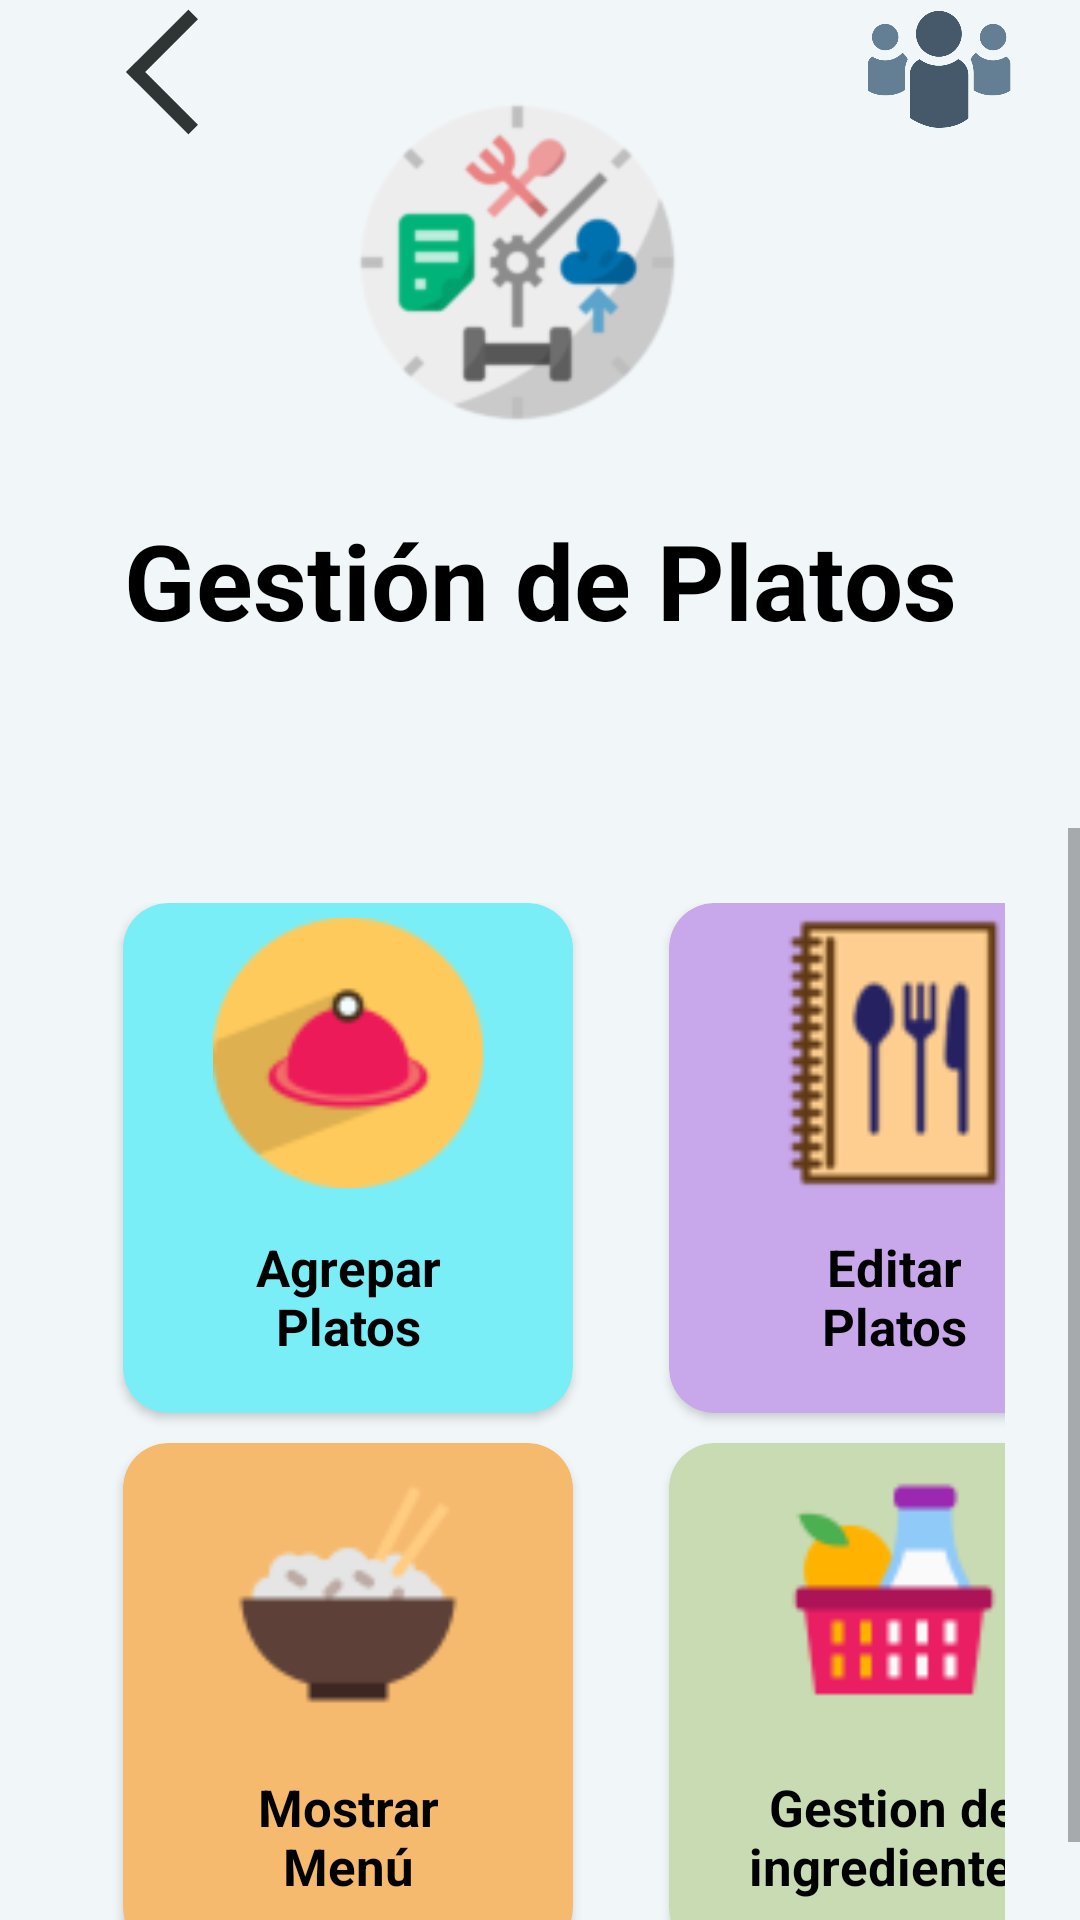

Layout XML and referenced resources for this Android screen:
<!-- AndroidManifest.xml: application theme Theme.Inicio -->
<!-- res/layout/fragment_platos.xml -->
<?xml version="1.0" encoding="utf-8"?>
<RelativeLayout xmlns:android="http://schemas.android.com/apk/res/android"
    xmlns:tools="http://schemas.android.com/tools"
    xmlns:card_view="http://schemas.android.com/apk/res-auto"
    android:layout_width="match_parent"
    android:layout_height="match_parent"
    tools:context=".fragmentos.PlatosFragment"
    android:background="@color/fondo">

    <ImageView
        android:id="@+id/platos"
        android:layout_width="match_parent"
        android:layout_height="155dp"
        android:layout_alignParentLeft="true"
        android:layout_alignParentTop="true"
        android:layout_centerHorizontal="true"
        android:layout_marginLeft="115dp"
        android:layout_marginTop="5dp"
        android:layout_marginRight="130dp"
        android:paddingTop="10dp"
        android:src="@drawable/logop" />

    <TextView
        android:id="@+id/name"
        android:layout_width="match_parent"
        android:layout_height="wrap_content"
        android:layout_marginTop="170dp"
        android:text="@string/ges"
        android:textAlignment="center"
        android:textColor="@color/Letras"
        android:textSize="35dp"
        android:textStyle="bold" />
    <ImageView
        android:id="@+id/retrocesom"
        android:layout_width="60dp"
        android:layout_height="48dp"
        android:layout_alignParentStart="true"
        android:layout_alignParentTop="true"
        android:layout_marginStart="24dp"
        android:src="@drawable/fllecha" />

    <ImageView
        android:id="@+id/personal"
        android:layout_width="60dp"
        android:layout_height="48dp"
        android:layout_alignParentTop="true"
        android:layout_alignParentEnd="true"
        android:layout_marginTop="-2dp"
        android:layout_marginEnd="17dp"
        android:src="@drawable/personal2" />
    <ScrollView
        android:layout_width="match_parent"
        android:layout_height="wrap_content"
        android:layout_marginTop="46dp"
        android:paddingTop="230dp">
        <LinearLayout
            android:layout_width="match_parent"
            android:layout_height="wrap_content"
            android:orientation="vertical">

            <GridLayout
                android:id="@+id/idgrid"
                android:layout_width="match_parent"
                android:layout_height="match_parent"
                android:layout_below="@+id/name"
                android:layout_marginTop="0dp"
                android:columnCount="2"
                android:padding="25dp"
                android:rowCount="2"
                tools:ignore="ExtraText">
                //Creacion de las CardView para guardar las opciones del personal
                <androidx.cardview.widget.CardView
                    android:id="@+id/cardAgregar"
                    android:layout_width="150dp"
                    android:layout_height="170dp"
                    android:layout_marginLeft="16dp"
                    android:layout_marginRight="16dp"
                    android:layout_marginBottom="10dp"
                    card_view:cardBackgroundColor="@color/celesteagua"
                    card_view:cardCornerRadius="15dp">

                    <LinearLayout
                        android:layout_width="150dp"
                        android:layout_height="170dp"
                        android:layout_gravity="center_horizontal|center_vertical"
                        android:orientation="vertical">

                        <ImageView
                            android:layout_width="match_parent"
                            android:layout_height="100dp"
                            android:padding="5dp"
                            android:paddingTop="5dp"
                            android:src="@drawable/agregap"></ImageView>

                        <TextView
                            android:layout_width="90dp"
                            android:layout_height="67dp"
                            android:layout_gravity="center_horizontal"
                            android:padding="10dp"
                            android:text="@string/agregar"
                            android:textAlignment="center"
                            android:textColor="@color/Letras"
                            android:textSize="17sp"
                            android:textStyle="bold"></TextView>
                    </LinearLayout>
                </androidx.cardview.widget.CardView>

                <androidx.cardview.widget.CardView
                    android:id="@+id/cardVer"
                    android:layout_width="150dp"
                    android:layout_height="170dp"
                    android:layout_marginLeft="16dp"
                    android:layout_marginRight="16dp"
                    android:layout_marginBottom="10dp"
                    card_view:cardBackgroundColor="@color/edi"
                    card_view:cardCornerRadius="15dp">

                    <LinearLayout
                        android:layout_width="150dp"
                        android:layout_height="170dp"
                        android:layout_gravity="center_horizontal|center_vertical"
                        android:orientation="vertical">

                        <ImageView
                            android:layout_width="match_parent"
                            android:layout_height="100dp"
                            android:padding="5dp"
                            android:paddingTop="5dp"
                            android:src="@drawable/editarp"></ImageView>

                        <TextView
                            android:layout_width="90dp"
                            android:layout_height="69dp"
                            android:layout_gravity="center_horizontal"
                            android:padding="10dp"
                            android:text="@string/editar"
                            android:textAlignment="center"
                            android:textColor="@color/Letras"
                            android:textSize="17sp"
                            android:textStyle="bold"></TextView>
                    </LinearLayout>
                </androidx.cardview.widget.CardView>
                <androidx.cardview.widget.CardView
                    android:id="@+id/cardSolicitudes"
                    android:layout_width="150dp"
                    android:layout_height="170dp"
                    android:layout_marginLeft="16dp"
                    android:layout_marginRight="16dp"
                    android:layout_marginBottom="10dp"

                    card_view:cardBackgroundColor="@color/menu"
                    card_view:cardCornerRadius="15dp">

                    <LinearLayout
                        android:layout_width="150dp"
                        android:layout_height="170dp"
                        android:layout_gravity="center_horizontal|center_vertical"
                        android:orientation="vertical">

                        <ImageView
                            android:layout_width="match_parent"
                            android:layout_height="100dp"
                            android:padding="5dp"
                            android:paddingTop="5dp"
                            android:src="@drawable/menu"></ImageView>

                        <TextView
                            android:layout_width="90dp"
                            android:layout_height="74dp"
                            android:layout_gravity="center_horizontal"
                            android:padding="10dp"
                            android:text="@string/menu"
                            android:textAlignment="center"
                            android:textColor="@color/Letras"
                            android:textSize="17sp"
                            android:textStyle="bold"></TextView>
                    </LinearLayout>
                </androidx.cardview.widget.CardView>
                <androidx.cardview.widget.CardView
                    android:id="@+id/cardPago"
                    android:layout_width="150dp"
                    android:layout_height="170dp"
                    android:layout_marginLeft="16dp"
                    android:layout_marginRight="16dp"
                    android:layout_marginBottom="10dp"
                    card_view:cardBackgroundColor="@color/ges"
                    card_view:cardCornerRadius="15dp">

                    <LinearLayout
                        android:layout_width="150dp"
                        android:layout_height="170dp"
                        android:layout_gravity="center_horizontal|center_vertical"
                        android:orientation="vertical">

                        <ImageView
                            android:layout_width="match_parent"
                            android:layout_height="100dp"
                            android:padding="5dp"
                            android:paddingTop="5dp"
                            android:src="@drawable/ingredi"></ImageView>

                        <TextView
                            android:layout_width="123dp"
                            android:layout_height="84dp"
                            android:layout_gravity="center_horizontal"
                            android:padding="10dp"
                            android:text="@string/ingre"
                            android:textAlignment="center"
                            android:textColor="@color/Letras"
                            android:textSize="17sp"
                            android:textStyle="bold"></TextView>
                    </LinearLayout>
                </androidx.cardview.widget.CardView>

            </GridLayout>
        </LinearLayout>
    </ScrollView>
</RelativeLayout>
<!-- resources referenced by this layout -->
<resources>
  <color name="Letras">#000000</color>
  <color name="celesteagua">#7AEEF6</color>
  
  
      //colores que se agregaronpara los platos
  <color name="edi">#C9A7EB</color>
  <color name="fondo">#F1F6F9</color>
  <color name="ges">#C9DBB2</color>
  <color name="menu">#F6BA6F</color>
  <!-- drawable agregap: png bitmap (drawable, 3030 bytes) -->
  <!-- drawable editarp: png bitmap (drawable, 4155 bytes) -->
  <!-- drawable fllecha: png bitmap (drawable, 3268 bytes) -->
  <!-- drawable ingredi: png bitmap (drawable, 1940 bytes) -->
  <!-- drawable logop: png bitmap (drawable, 10220 bytes) -->
  <!-- drawable menu: png bitmap (drawable, 2347 bytes) -->
  <!-- drawable personal2: png bitmap (drawable, 15907 bytes) -->
  <string name="agregar">Agrepar Platos</string>
  <string name="editar">Editar Platos</string>
  <string name="ges">Gestión de Platos</string>
  <string name="ingre">Gestion de ingredientes</string>
  <string name="menu">Mostrar Menú</string>
  <style name="Theme.Inicio" parent="Theme.MaterialComponents.DayNight.NoActionBar">
          
          <item name="colorPrimary">@color/purple_500</item>
          <item name="colorPrimaryVariant">@color/purple_700</item>
          <item name="colorOnPrimary">@color/white</item>
          
          <item name="colorSecondary">@color/teal_200</item>
          <item name="colorSecondaryVariant">@color/teal_700</item>
          <item name="colorOnSecondary">@color/black</item>
          
          <item name="android:statusBarColor">?attr/colorPrimaryVariant</item>
          
      </style>
  <color name="purple_500">#FF6200EE</color>
  <color name="purple_700">#FF3700B3</color>
  <color name="white">#FFFFFFFF</color>
  
      //colores que se agregaron para el personal
  <color name="teal_200">#FF03DAC5</color>
  <color name="teal_700">#FF018786</color>
  <color name="black">#FF000000</color>
</resources>
